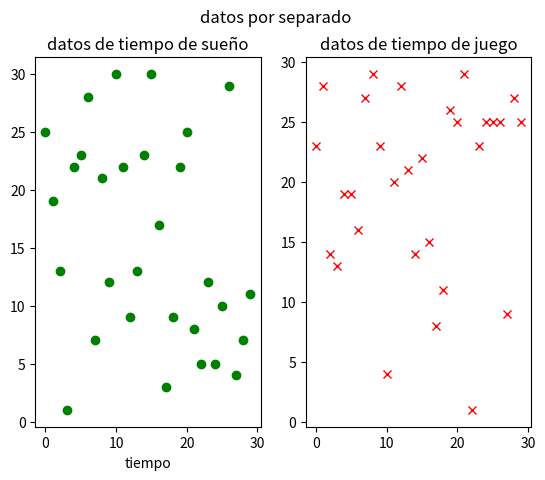

Source code (Python):
import matplotlib.pyplot  as plt
import numpy as np

def aleatorio(n=20):
        #Docstring
    """permite generar numeros aleatorios de valor entero entre 1 y 30 y da de salida una lista de valores

    Args:
        n (int, optional): numero el datos ingresados. Defecto 20.
    """
    import random as rd
    Value=[] #lista vacia
    for i in range (n): #incio de un bucle es con el : el identado es importante
        Value.append(rd.randint(1,30)) #append añade a la lista\
    return(Value) #lo que devuelve la funcion

ejex=[i for i in range(30)] #crear numeros del 0 al 29
ejey=aleatorio(30)
ejey2=aleatorio(30)

fig,axs = plt.subplots(1,2)
fig.suptitle("datos por separado")
axs[0].plot(ejex,ejey,'go',label="datos de tiempo de sueño")
axs[0].set_title("datos de tiempo de sueño")
axs[0].set_xlabel("tiempo")
axs[1].plot(ejex,ejey2,'rx',label="datos de tiempo de juego")
axs[1].set_title("datos de tiempo de juego")
plt.show()